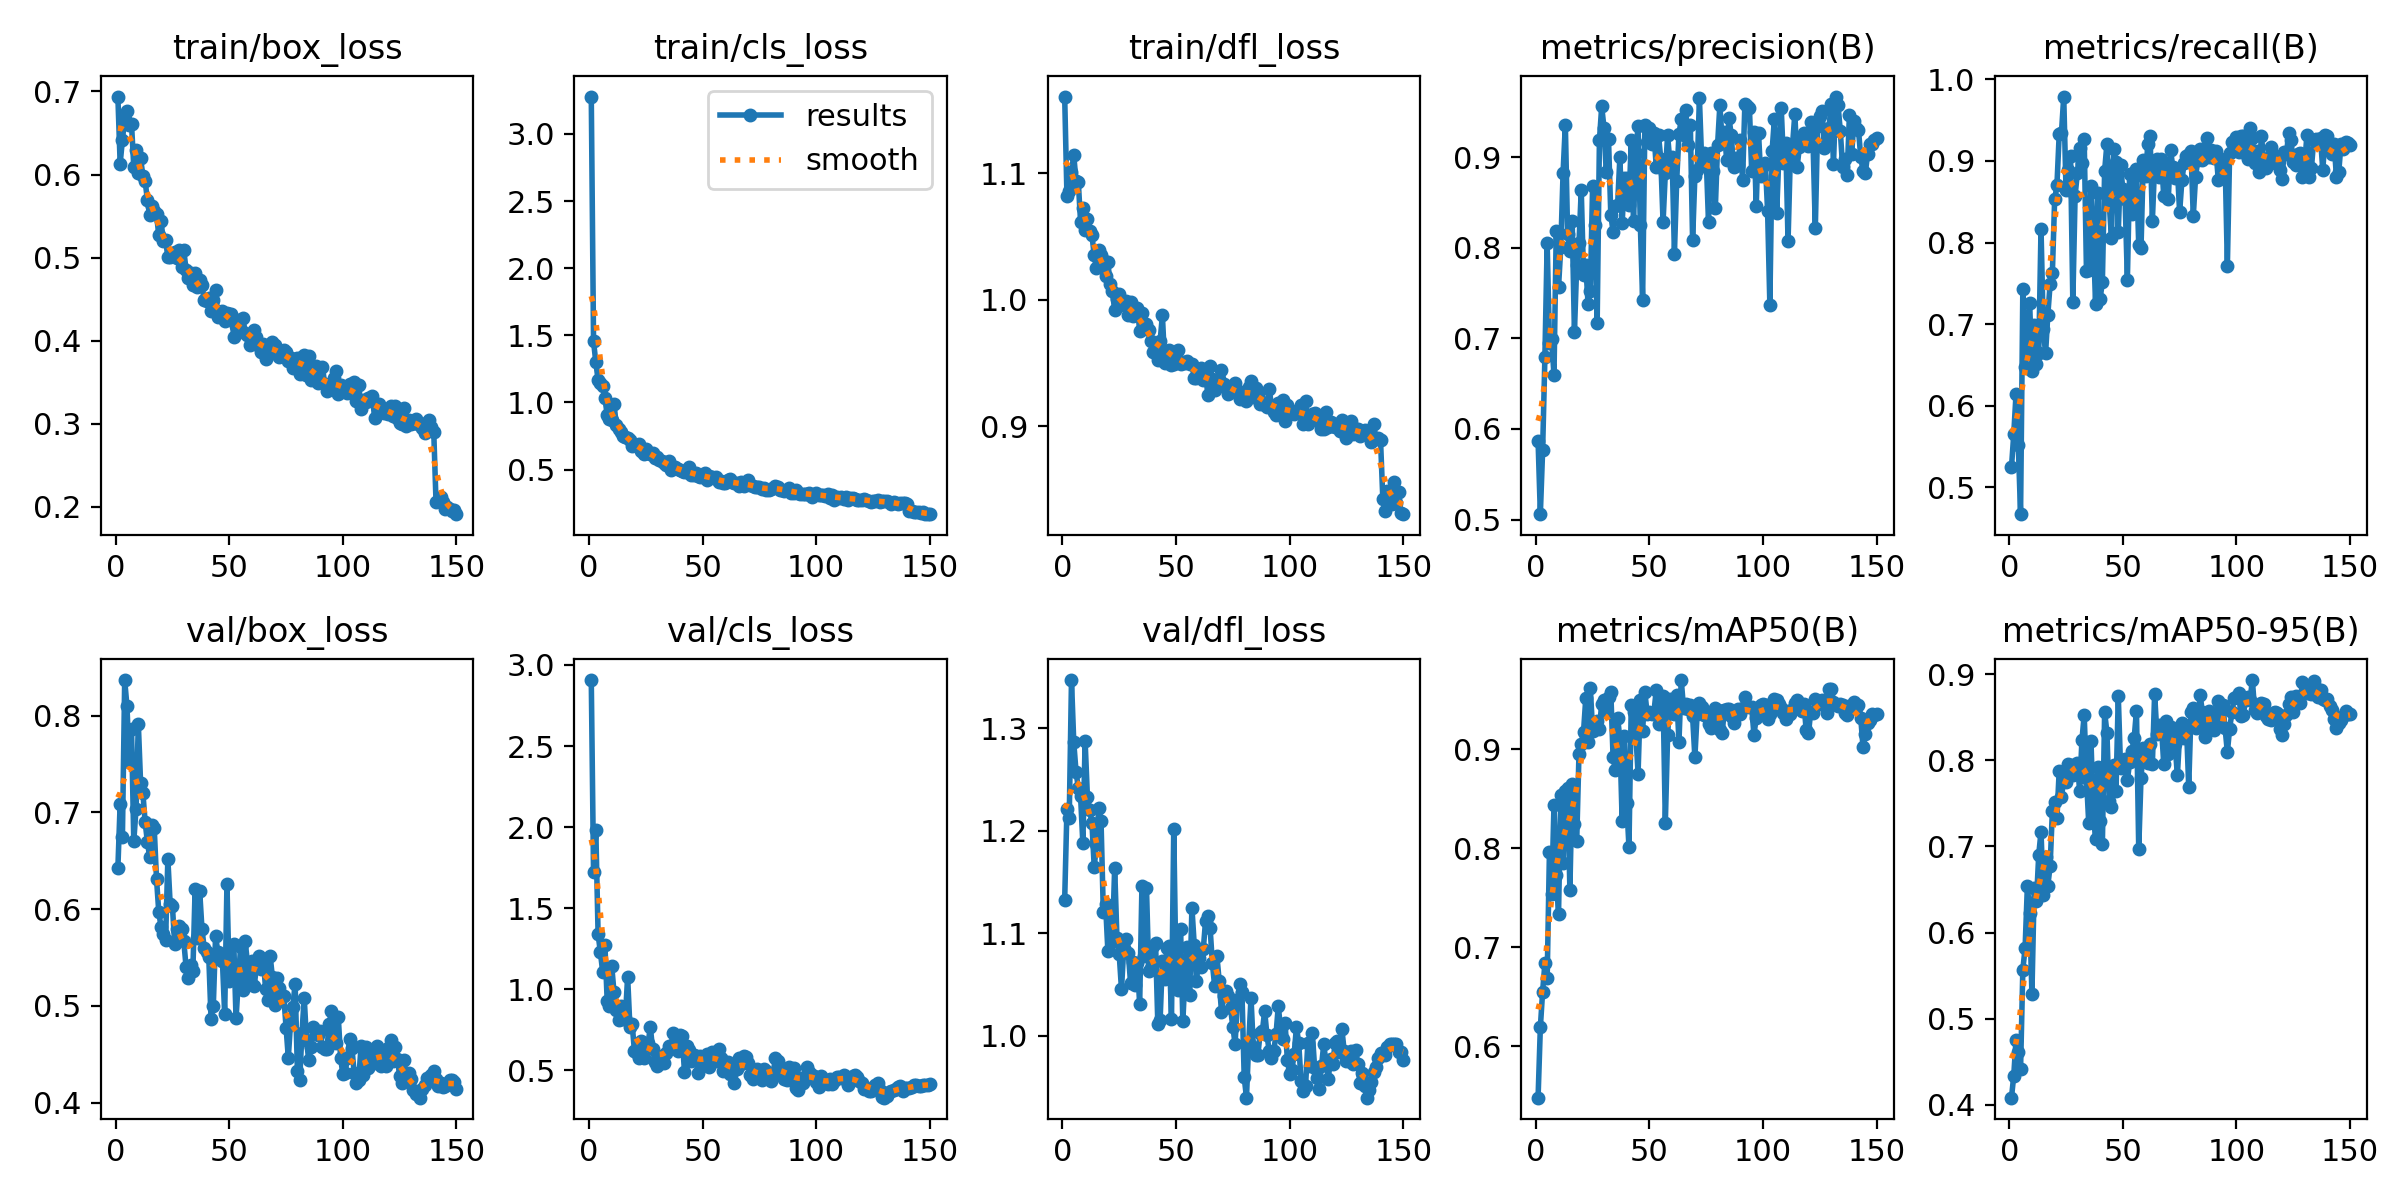

Source data for this figure (header and first rows):
epoch, train/box_loss, train/cls_loss, train/dfl_loss, metrics/precision(B), metrics/recall(B), metrics/mAP50(B), metrics/mAP50-95(B), val/box_loss, val/cls_loss, val/dfl_loss, lr/pg0, lr/pg1, lr/pg2
1, 0.6939, 3.278, 1.161, 0.5871, 0.5245, 0.5482, 0.4085, 0.6423, 2.907, 1.133, 0.0002033, 0.0002033, 0.0002033
2, 0.6132, 1.455, 1.082, 0.5059, 0.5652, 0.6191, 0.4339, 0.7088, 1.722, 1.221, 0.0004089, 0.0004089, 0.0004089
3, 0.6417, 1.299, 1.086, 0.5762, 0.6141, 0.6553, 0.4757, 0.6748, 1.982, 1.212, 0.0006117, 0.0006117, 0.0006117
4, 0.6674, 1.168, 1.101, 0.6788, 0.5517, 0.6838, 0.4611, 0.8367, 1.339, 1.347, 0.0006126, 0.0006126, 0.0006126
5, 0.6764, 1.142, 1.114, 0.8047, 0.4673, 0.6687, 0.4419, 0.8095, 1.23, 1.286, 0.0006126, 0.0006126, 0.0006126
6, 0.6598, 1.123, 1.094, 0.6951, 0.743, 0.7961, 0.557, 0.7525, 1.109, 1.258, 0.0006085, 0.0006085, 0.0006085
7, 0.661, 1.032, 1.093, 0.6987, 0.6476, 0.7541, 0.5824, 0.7864, 1.273, 1.242, 0.0006044, 0.0006044, 0.0006044
8, 0.6094, 0.908, 1.062, 0.659, 0.696, 0.8436, 0.6542, 0.6699, 0.9289, 1.234, 0.0006002, 0.0006002, 0.0006002
9, 0.6299, 0.8775, 1.073, 0.8179, 0.726, 0.7727, 0.623, 0.7039, 0.8986, 1.188, 0.0005961, 0.0005961, 0.0005961
10, 0.6021, 0.8706, 1.055, 0.7565, 0.6429, 0.7341, 0.5291, 0.7914, 1.143, 1.287, 0.000592, 0.000592, 0.000592
11, 0.6195, 0.9907, 1.064, 0.8007, 0.699, 0.8534, 0.6515, 0.7302, 0.9808, 1.233, 0.0005879, 0.0005879, 0.0005879
12, 0.5985, 0.831, 1.054, 0.8825, 0.6516, 0.7851, 0.6369, 0.7204, 0.8736, 1.22, 0.0005837, 0.0005837, 0.0005837
13, 0.5924, 0.7995, 1.051, 0.9358, 0.6651, 0.8582, 0.6905, 0.6898, 0.8085, 1.208, 0.0005796, 0.0005796, 0.0005796
14, 0.5688, 0.7784, 1.035, 0.815, 0.8169, 0.8611, 0.7171, 0.6695, 0.8963, 1.165, 0.0005755, 0.0005755, 0.0005755
15, 0.5509, 0.7472, 1.025, 0.7967, 0.6945, 0.7581, 0.6439, 0.6538, 0.8163, 1.187, 0.0005714, 0.0005714, 0.0005714
16, 0.5627, 0.7452, 1.039, 0.8297, 0.6641, 0.8649, 0.6879, 0.6865, 0.8248, 1.222, 0.0005673, 0.0005673, 0.0005673
17, 0.5563, 0.7325, 1.035, 0.7067, 0.7117, 0.8246, 0.6545, 0.6835, 1.077, 1.21, 0.0005631, 0.0005631, 0.0005631
18, 0.5526, 0.7175, 1.031, 0.7805, 0.749, 0.8073, 0.6773, 0.6314, 0.7664, 1.121, 0.000559, 0.000559, 0.000559
19, 0.5266, 0.6771, 1.019, 0.8051, 0.7631, 0.8957, 0.7411, 0.5971, 0.785, 1.128, 0.0005549, 0.0005549, 0.0005549
20, 0.5437, 0.6909, 1.03, 0.8634, 0.8528, 0.9056, 0.7518, 0.5816, 0.6156, 1.083, 0.0005508, 0.0005508, 0.0005508
21, 0.5202, 0.6804, 1.012, 0.7695, 0.8699, 0.9175, 0.7326, 0.5741, 0.6075, 1.117, 0.0005466, 0.0005466, 0.0005466
22, 0.5216, 0.6887, 1.007, 0.7803, 0.9326, 0.9517, 0.788, 0.5685, 0.5726, 1.091, 0.0005425, 0.0005425, 0.0005425
23, 0.5002, 0.6372, 0.9916, 0.7379, 0.9345, 0.907, 0.7568, 0.6517, 0.6824, 1.164, 0.0005384, 0.0005384, 0.0005384
24, 0.5003, 0.6147, 1, 0.7521, 0.9788, 0.9615, 0.7785, 0.6057, 0.5762, 1.095, 0.0005343, 0.0005343, 0.0005343
25, 0.5018, 0.651, 1.004, 0.8683, 0.8646, 0.9189, 0.7753, 0.6031, 0.6531, 1.08, 0.0005301, 0.0005301, 0.0005301
26, 0.5067, 0.6261, 0.9989, 0.8254, 0.8886, 0.9241, 0.7954, 0.5641, 0.6677, 1.045, 0.000526, 0.000526, 0.000526
27, 0.5001, 0.6169, 0.9959, 0.717, 0.9062, 0.9283, 0.7944, 0.5798, 0.7647, 1.086, 0.0005219, 0.0005219, 0.0005219
28, 0.5097, 0.6204, 0.9989, 0.9185, 0.7274, 0.9207, 0.7833, 0.5821, 0.6283, 1.095, 0.0005177, 0.0005177, 0.0005177
29, 0.4892, 0.5856, 0.988, 0.9558, 0.8575, 0.9462, 0.7921, 0.58, 0.5533, 1.081, 0.0005136, 0.0005136, 0.0005136
30, 0.5096, 0.5966, 0.9982, 0.9324, 0.8852, 0.9501, 0.7967, 0.567, 0.5231, 1.052, 0.0005095, 0.0005095, 0.0005095
31, 0.4851, 0.5678, 0.9871, 0.8837, 0.9159, 0.9381, 0.7648, 0.5407, 0.5806, 1.072, 0.0005054, 0.0005054, 0.0005054
32, 0.4758, 0.5667, 0.9883, 0.9195, 0.8972, 0.9525, 0.8231, 0.5292, 0.5856, 1.05, 0.0005012, 0.0005012, 0.0005012
33, 0.4819, 0.5485, 0.9936, 0.8363, 0.9269, 0.9579, 0.8525, 0.5428, 0.5453, 1.071, 0.0004971, 0.0004971, 0.0004971
34, 0.4676, 0.5312, 0.9754, 0.8177, 0.7646, 0.8926, 0.7793, 0.5362, 0.6044, 1.031, 0.000493, 0.000493, 0.000493
35, 0.4817, 0.5632, 0.9895, 0.8461, 0.7658, 0.8791, 0.7269, 0.6213, 0.6523, 1.146, 0.0004889, 0.0004889, 0.0004889
36, 0.4645, 0.4978, 0.9777, 0.8475, 0.869, 0.9321, 0.8219, 0.5704, 0.6415, 1.078, 0.0004847, 0.0004847, 0.0004847
37, 0.4727, 0.5221, 0.9804, 0.8996, 0.8105, 0.9105, 0.7381, 0.6189, 0.7274, 1.144, 0.0004806, 0.0004806, 0.0004806
38, 0.4668, 0.519, 0.976, 0.8271, 0.7242, 0.8275, 0.7087, 0.5796, 0.6482, 1.063, 0.0004765, 0.0004765, 0.0004765
39, 0.4489, 0.5069, 0.9676, 0.8763, 0.8608, 0.9129, 0.7925, 0.5595, 0.6211, 1.067, 0.0004724, 0.0004724, 0.0004724
40, 0.4476, 0.4969, 0.9584, 0.8766, 0.731, 0.8457, 0.7297, 0.556, 0.7173, 1.087, 0.0004683, 0.0004683, 0.0004683
41, 0.4514, 0.4885, 0.9613, 0.8475, 0.7518, 0.8011, 0.7029, 0.5508, 0.7092, 1.09, 0.0004641, 0.0004641, 0.0004641
42, 0.4358, 0.4784, 0.952, 0.9186, 0.8882, 0.945, 0.856, 0.487, 0.4914, 1.011, 0.00046, 0.00046, 0.00046
43, 0.4489, 0.4786, 0.9671, 0.8298, 0.9207, 0.9373, 0.8321, 0.5003, 0.6486, 1.016, 0.0004559, 0.0004559, 0.0004559
44, 0.4606, 0.5153, 0.9877, 0.9041, 0.8489, 0.9168, 0.7523, 0.5726, 0.6273, 1.073, 0.0004518, 0.0004518, 0.0004518
45, 0.4281, 0.4575, 0.95, 0.9343, 0.8061, 0.8754, 0.7463, 0.5554, 0.5598, 1.056, 0.0004476, 0.0004476, 0.0004476
46, 0.4349, 0.4597, 0.9573, 0.8253, 0.9145, 0.95, 0.7946, 0.5516, 0.5928, 1.086, 0.0004435, 0.0004435, 0.0004435
47, 0.4362, 0.4743, 0.9604, 0.7426, 0.8988, 0.9186, 0.7642, 0.547, 0.5891, 1.088, 0.0004394, 0.0004394, 0.0004394
48, 0.4237, 0.4521, 0.9484, 0.9356, 0.8132, 0.9578, 0.8748, 0.4914, 0.4812, 1.017, 0.0004352, 0.0004352, 0.0004352
49, 0.4329, 0.4474, 0.949, 0.9171, 0.8944, 0.9357, 0.7911, 0.626, 0.5877, 1.202, 0.0004311, 0.0004311, 0.0004311
50, 0.4317, 0.4522, 0.9584, 0.9316, 0.8651, 0.9378, 0.7974, 0.526, 0.5429, 1.059, 0.000427, 0.000427, 0.000427
51, 0.4323, 0.4754, 0.9601, 0.9139, 0.8529, 0.9354, 0.801, 0.535, 0.5871, 1.045, 0.0004229, 0.0004229, 0.0004229
52, 0.4049, 0.4201, 0.9488, 0.9263, 0.7547, 0.9379, 0.7769, 0.5645, 0.6018, 1.105, 0.0004188, 0.0004188, 0.0004188
53, 0.4178, 0.4482, 0.9509, 0.8892, 0.8843, 0.9597, 0.7977, 0.4872, 0.5199, 1.014, 0.0004146, 0.0004146, 0.0004146
54, 0.4245, 0.4438, 0.9498, 0.9238, 0.8353, 0.9252, 0.8111, 0.5257, 0.6153, 1.061, 0.0004105, 0.0004105, 0.0004105
55, 0.4132, 0.4402, 0.9516, 0.8981, 0.8799, 0.9427, 0.8258, 0.5605, 0.5797, 1.087, 0.0004064, 0.0004064, 0.0004064
56, 0.4277, 0.4424, 0.9494, 0.828, 0.89, 0.9542, 0.8577, 0.5169, 0.5547, 1.04, 0.0004022, 0.0004022, 0.0004022
57, 0.4097, 0.4071, 0.9489, 0.8823, 0.7965, 0.8257, 0.6974, 0.5667, 0.6316, 1.125, 0.0003981, 0.0003981, 0.0003981
58, 0.407, 0.4132, 0.9382, 0.9239, 0.793, 0.9141, 0.7794, 0.5456, 0.5732, 1.089, 0.000394, 0.000394, 0.000394
59, 0.3953, 0.3982, 0.9377, 0.8946, 0.9006, 0.9511, 0.814, 0.526, 0.4961, 1.053, 0.0003899, 0.0003899, 0.0003899
60, 0.4004, 0.3963, 0.9415, 0.8998, 0.8819, 0.938, 0.8142, 0.5461, 0.5486, 1.076, 0.0003858, 0.0003858, 0.0003858
... 90 more rows
